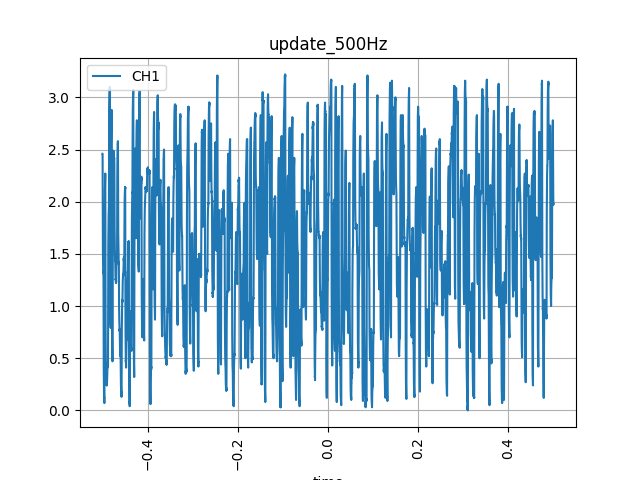

The file beside this chart, header and first rows:
time, CH1
-0.5, 2.46
-0.4999, 2.46
-0.4998, 2.26
-0.4997, 2.05
-0.4996, 1.88
-0.4995, 1.78
-0.4994, 1.68
-0.4993, 1.58
-0.4992, 1.53
-0.4991, 1.49
-0.499, 1.45
-0.4989, 1.41
-0.4988, 1.39
-0.4987, 1.37
-0.4986, 1.33
-0.4985, 1.32
-0.4984, 1.33
-0.4983, 1.3
-0.4982, 1.29
-0.4981, 1.29
-0.498, 1.28
-0.4979, 1.27
-0.4978, 1.02
-0.4977, 0.84
-0.4976, 0.68
-0.4975, 0.57
-0.4974, 0.47
-0.4973, 0.38
-0.4972, 0.33
-0.4971, 0.26
-0.497, 0.23
-0.4969, 0.19
-0.4968, 0.17
-0.4967, 0.14
-0.4966, 0.12
-0.4965, 0.13
-0.4964, 0.1
-0.4963, 0.1
-0.4962, 0.08
-0.4961, 0.08
-0.496, 0.07
-0.4959, 0.07
-0.4958, 0.48
-0.4957, 0.83
-0.4956, 1.1
-0.4955, 1.34
-0.4954, 1.52
-0.4953, 1.66
-0.4952, 1.77
-0.4951, 1.87
-0.495, 1.94
-0.4949, 2.02
-0.4948, 2.08
-0.4947, 2.12
-0.4946, 2.15
-0.4945, 2.17
-0.4944, 2.2
-0.4943, 2.24
-0.4942, 2.24
-0.4941, 2.25
... 9,940 more rows
